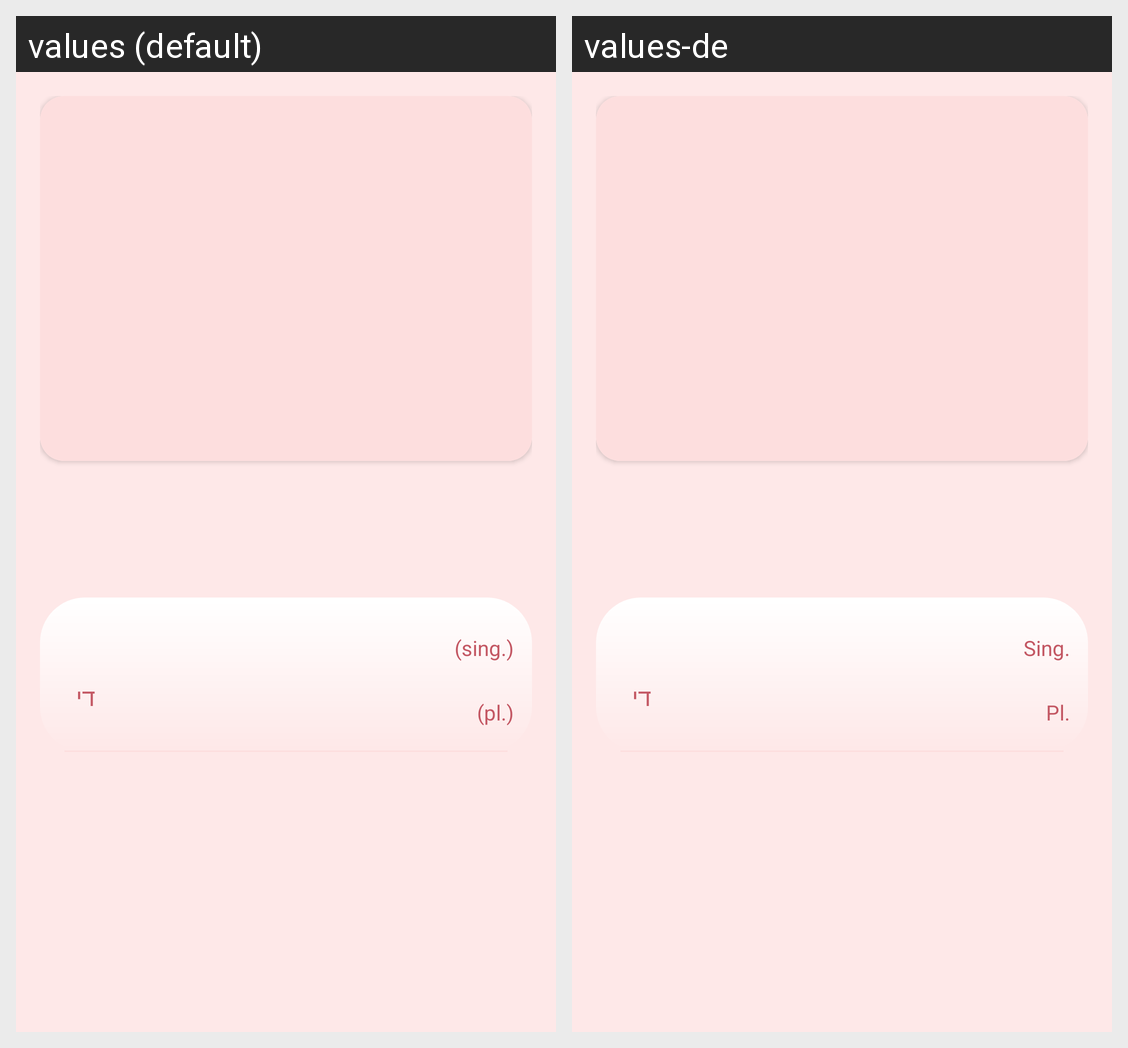

Strings drawn on this Android screen and how each of the app's shown locales translates them:
Android screen res/layout/word_item.xml rendered under 2 locales, left to right: values (default), values-de. Device: Nexus 5 (rendered at 1080×1920; each locale shown at half size, 540×960, under a caption strip naming it); theme Theme.Yiddish.
Strings drawn on this screen, with the default value and each locale's value (text and hints the layout hard-codes, and strings that could not be matched under every locale, appear in the picture but are not listed):

sing_indicator
  values: (sing.)
  values-de: Sing.

plural_article_yiddish
  values: די
  values-de: די

pl_indicator
  values: (pl.)
  values-de: Pl.
